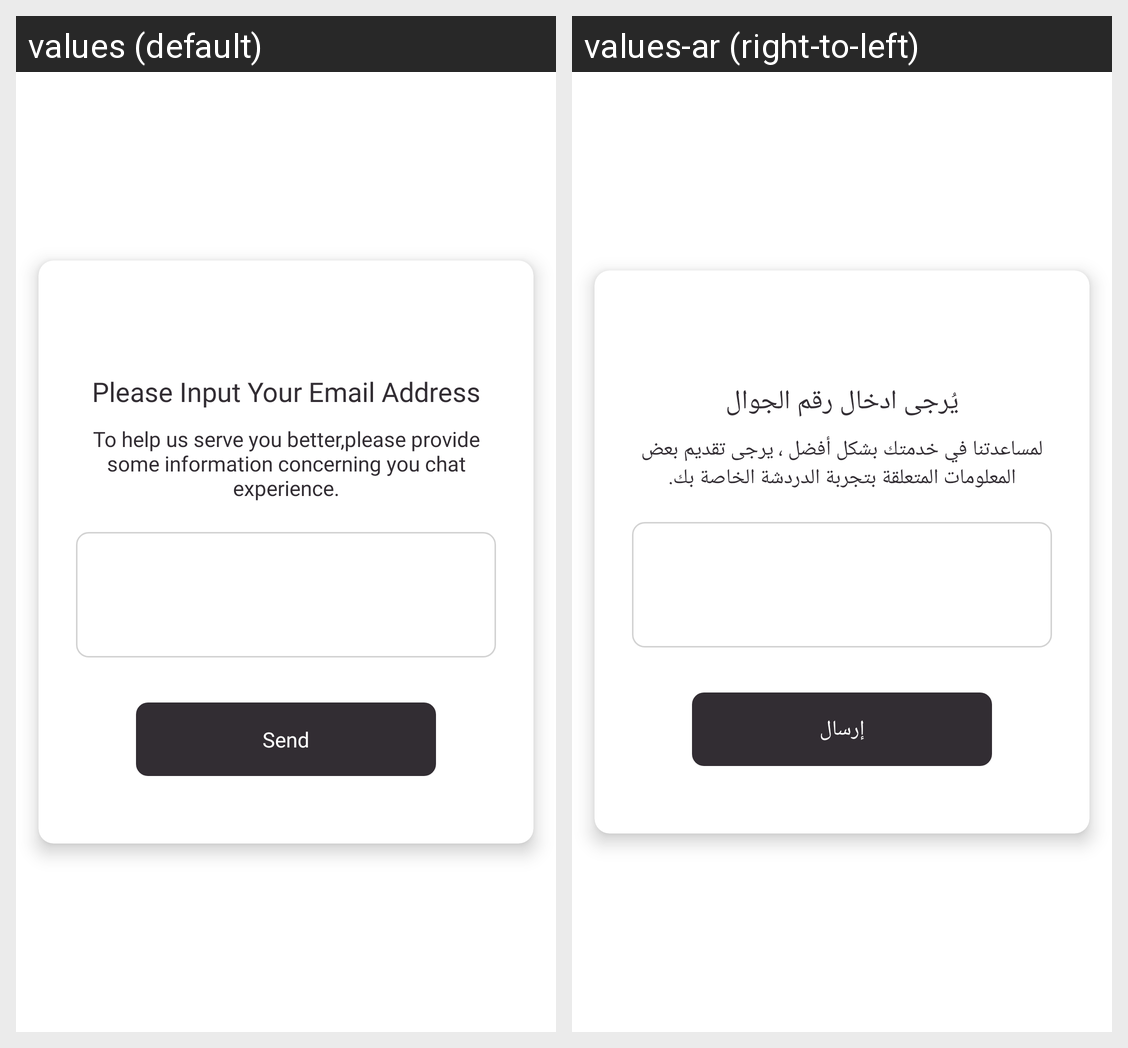

This grid shows one Android layout under two languages. Give, for every string resource on the screen, its name, the default text and each shown locale's text.
Android screen res/layout/dialog_rate.xml rendered under 2 locales, left to right: values (default), values-ar (right-to-left). Device: Nexus 5 (rendered at 1080×1920; each locale shown at half size, 540×960, under a caption strip naming it); theme Theme.MaterialComponents.DayNight.NoActionBar.
Strings drawn on this screen, with the default value and each locale's value (text and hints the layout hard-codes, and strings that could not be matched under every locale, appear in the picture but are not listed):

please_input_your_email_address
  values: Please Input Your Email Address
  values-ar: يُرجى ادخال رقم الجوال

to_help_us_serve_you_better_please_provide_some_information_concerning_you_chat_experience
  values: To help us serve you better,please provide some information concerning you chat experience.
  values-ar: لمساعدتنا في خدمتك بشكل أفضل ، يرجى تقديم بعض المعلومات المتعلقة بتجربة الدردشة الخاصة بك.

send
  values: Send
  values-ar: إرسال
